Run: headless pygame with SDL's dummy video driver; simulated clock (each Clock.tick advances the game by its frame time, no real sleeping); random seed 0; keys injected as events and as key.get_pressed() state; no mouse input.
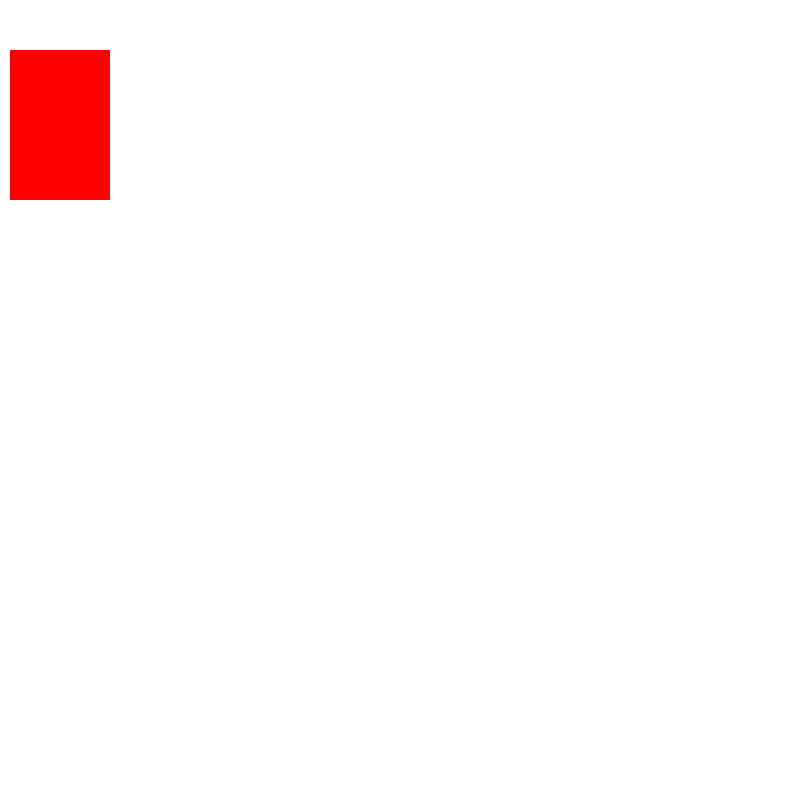
Frame 1 of 4 · flips 1–60 · no input
Frame 2 of 4 · flips 61–180 · tapped SPACE, RETURN · held RIGHT (→), D · screen unchanged from frame 1, image omitted
Frame 3 of 4 · flips 181–300 · held DOWN (↓), S · screen unchanged from frame 2, image omitted
Frame 4 of 4 · flips 301–420 · held LEFT (←), A, UP (↑), W · screen unchanged from frame 3, image omitted

The pygame program that drew these frames:

import pygame

pygame.init()

SCREEN_WIDTH, SCREEN_HEIGHT = 800, 800
screen = pygame.display.set_mode((SCREEN_WIDTH, SCREEN_HEIGHT))

clock = pygame.time.Clock()

while True:
    events = pygame.event.get()
    for event in events:
        if event.type == pygame.QUIT:
            pygame.quit()
            raise SystemExit
    
    screen.fill((255, 255, 255))

    pygame.draw.rect(screen, pygame.color.Color(255, 0, 0, ), (10, 50, 100, 150))

    pygame.display.update()
    clock.tick(60)
